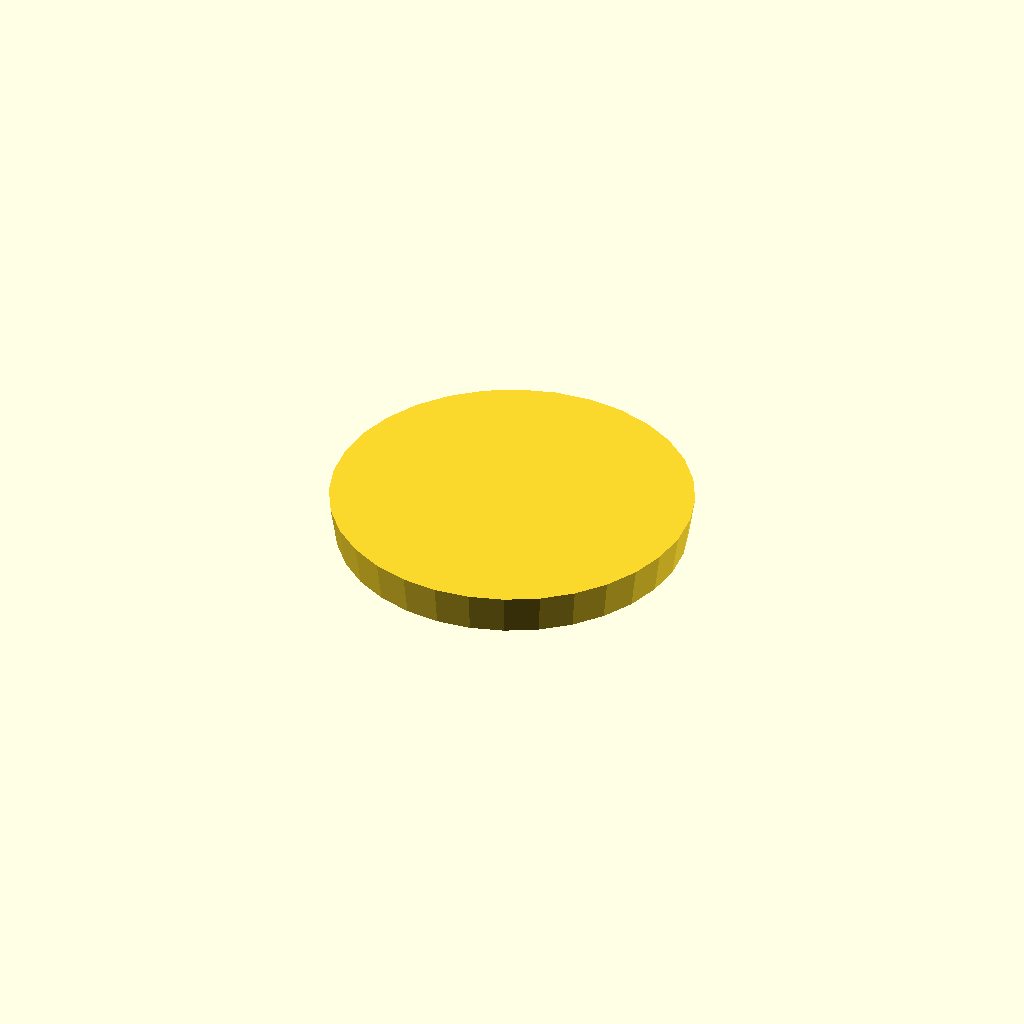
Cell 1: the model at its default parameters.
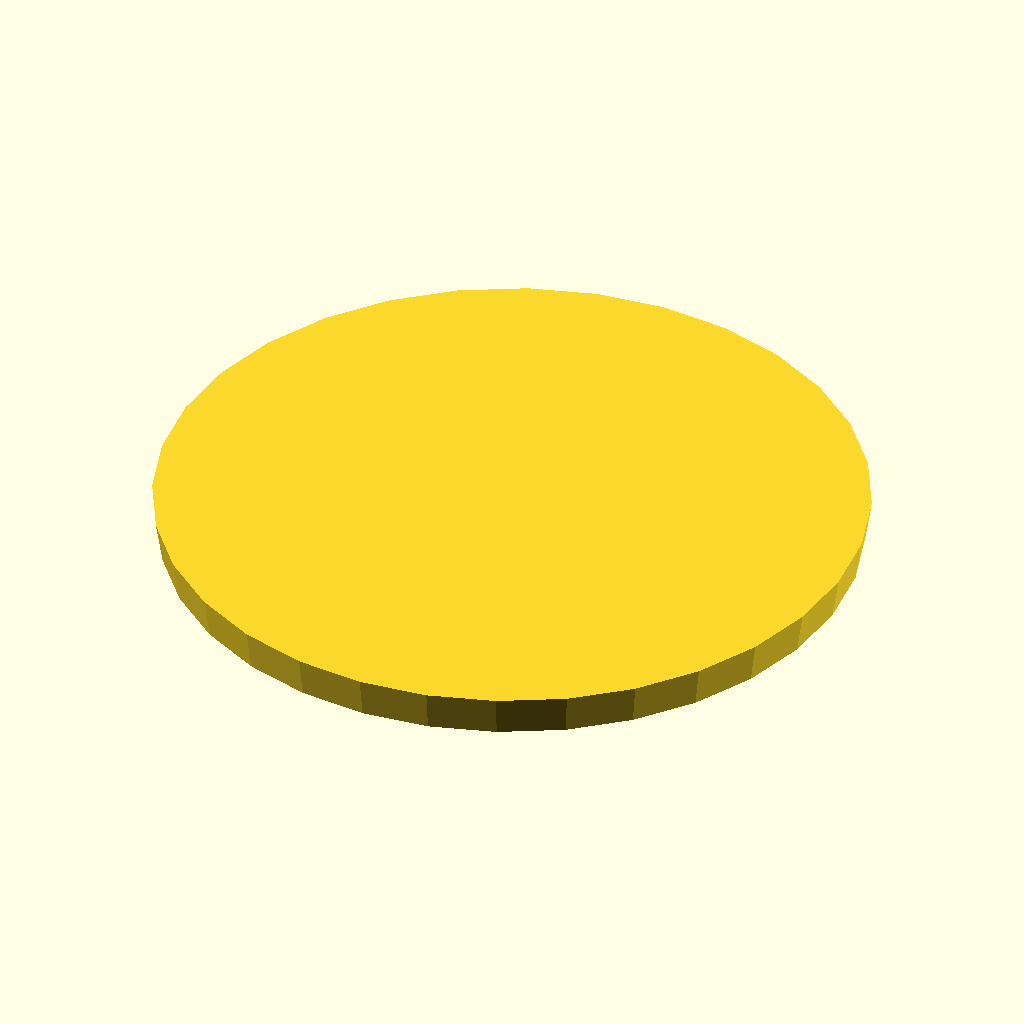
Cell 2: can_lip_outer_dia = 107.8 (everything else at default).
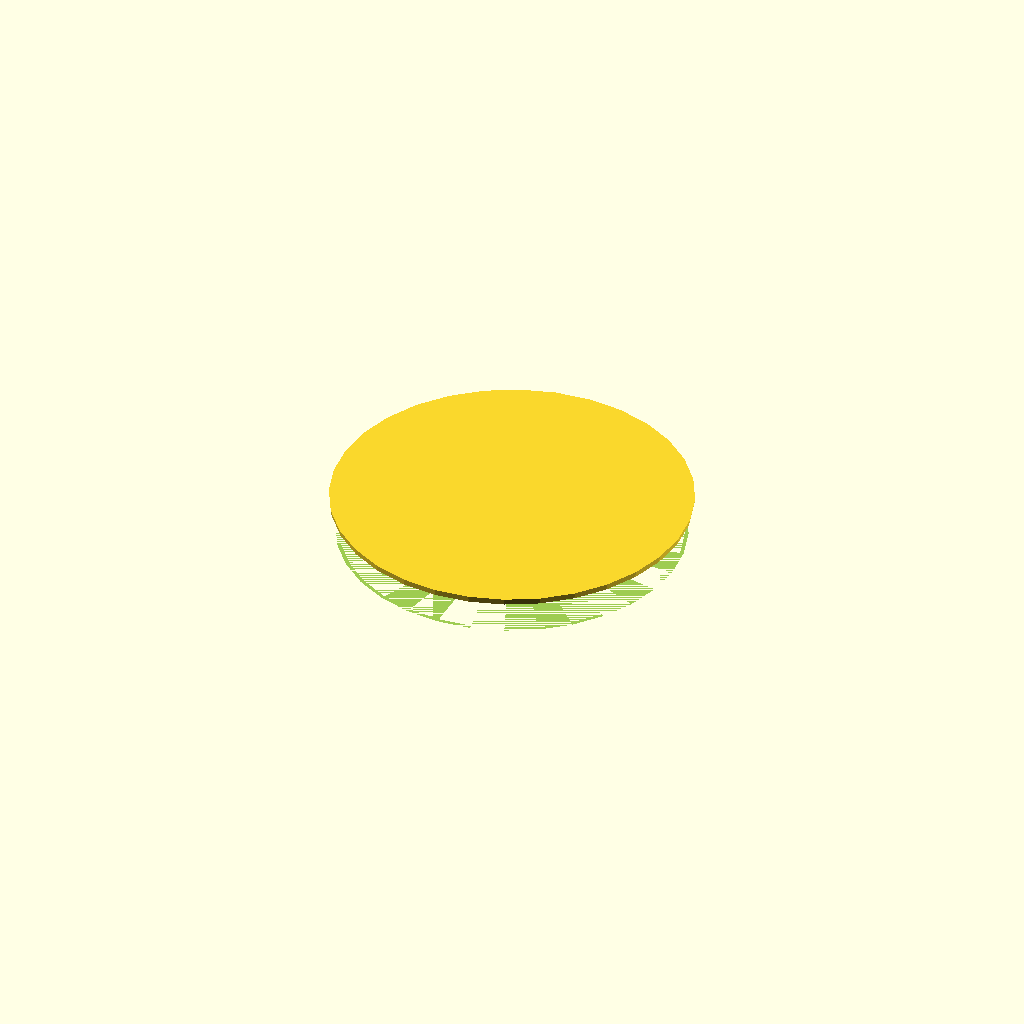
Cell 3 — inset_dia set to 95.2, the other parameters unchanged.
All cells are drawn from one camera (rotation 55°, 0°, 25°, orthographic, colour scheme Cornfield), so only the parameter changes between them.
Source of the model, can_lip_seal.scad:
// TPU Can Lid

$fn = 32;

can_lip_outer_dia = 53.9;
can_lip_outer_rad = can_lip_outer_dia/2;
can_under_lip_dia = 52.5+0.25;//+0.75;
can_under_lip_rad = can_under_lip_dia/2;
can_lip_h = 2.5;
can_under_lip_h = 3.0;
can_lip_thick = 1.25;
can_lip_inner_dia = can_lip_outer_dia - 2*can_lip_thick;
can_lip_inner_rad = can_lip_inner_dia/2;
inset_dia = 47.6;
inset_rad = inset_dia/2;
inset_depth = 1.5;
inset_dist = 1.0;
inset_start_depth = 3.95;

seal_h = inset_start_depth + inset_depth;
seal_thick = 1.0;

module canTop3D() {
    difference() {
        union() { // Outline of can
            cylinder(h=inset_start_depth+inset_depth, r=can_under_lip_rad);
            translate([0,0,inset_start_depth+inset_depth])
            cylinder(h=can_lip_h, r1=can_under_lip_rad, r2=can_lip_outer_rad);
        }
        union() { // Inside of can
            translate([0,0,inset_start_depth+inset_depth])
            cylinder(h=can_lip_h, r=can_lip_inner_rad);
            translate([0,0,can_lip_h+inset_depth])
            cylinder(h=inset_start_depth-can_lip_h, r1=inset_rad, r2=can_lip_inner_rad);
            translate([0,0,can_lip_h])
            difference() {
                cylinder(h=inset_depth, r=inset_rad);
                cylinder(h=inset_depth, r=inset_rad-inset_dist);
            }
        }
        
    }
}

module canLipSeal3D() {
    translate([0,0,-can_lip_h])
    difference() {
    translate([0,0,can_lip_h])
    cylinder(h=inset_depth+inset_start_depth+seal_thick, r1=seal_thick+can_lip_outer_rad-1.0, r2=seal_thick+can_lip_outer_rad);
    canTop3D();
    translate([0,0,can_lip_h])
    cylinder(h=inset_start_depth+inset_depth, r1=inset_rad-inset_dist+0.3, r2=inset_rad-inset_dist);
    }
}

//canTop3D();

difference() {
//canTop3D();
canLipSeal3D();
//cube([500,500,500]);
}
Parameter table extracted from the source (name, type, default, range or options):
can_lip_outer_dia: number, default 53.9
can_lip_h: number, default 2.5
can_under_lip_h: number, default 3
can_lip_thick: number, default 1.25
inset_dia: number, default 47.6
inset_depth: number, default 1.5
inset_dist: number, default 1
inset_start_depth: number, default 3.95
seal_thick: number, default 1
